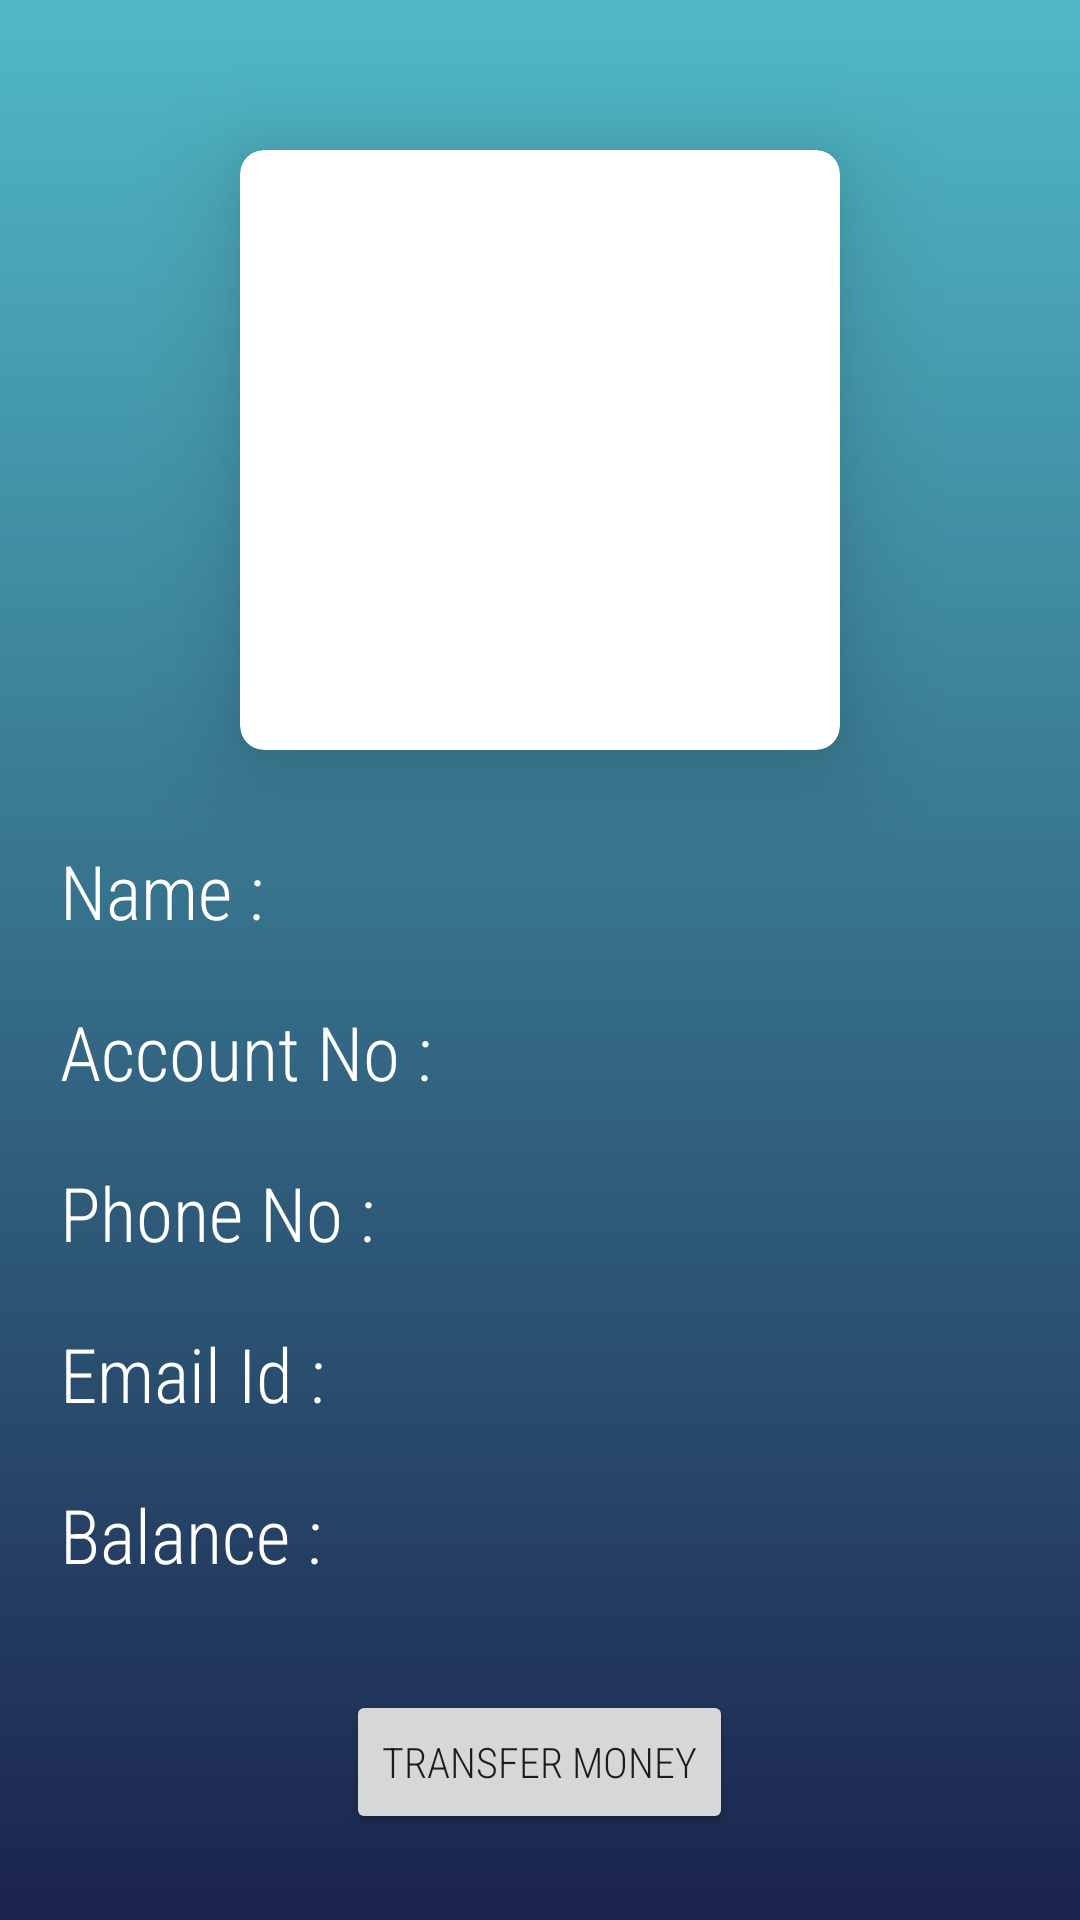

The Android layout XML behind this screen, and the referenced resources:
<!-- AndroidManifest.xml: application theme Theme.BasicBankingSystem -->
<!-- res/layout/activity_details_screen.xml -->
<?xml version="1.0" encoding="utf-8"?>
<ScrollView xmlns:android="http://schemas.android.com/apk/res/android"
    xmlns:app="http://schemas.android.com/apk/res-auto"
    android:layout_width="match_parent"
    android:layout_height="match_parent"
    android:background="@drawable/gradient">

    <RelativeLayout
        android:layout_width="match_parent"
        android:layout_height="wrap_content"
        android:padding="20dp">

        <androidx.cardview.widget.CardView
            android:id="@+id/cardview_details"
            android:layout_width="200dp"
            android:layout_height="200dp"
            android:layout_centerHorizontal="true"
            android:layout_marginTop="30dp"
            app:cardCornerRadius="8dp"
            app:cardElevation="20dp">

            <ImageView
                android:layout_width="match_parent"
                android:layout_height="match_parent"
                android:scaleType="centerCrop"
                android:src="@drawable/user" />
        </androidx.cardview.widget.CardView>

        <TextView
            android:id="@+id/name_tag"
            android:layout_width="wrap_content"
            android:layout_height="wrap_content"
            android:layout_below="@id/cardview_details"
            android:layout_marginTop="30dp"
            android:fontFamily="sans-serif-condensed-light"
            android:text="@string/name"
            android:textColor="@color/white"
            android:textSize="25sp" />

        <TextView
            android:id="@+id/name_details"
            android:layout_width="wrap_content"
            android:layout_height="wrap_content"
            android:layout_below="@id/cardview_details"
            android:layout_marginLeft="5dp"
            android:layout_marginTop="30dp"
            android:layout_toRightOf="@id/name_tag"
            android:fontFamily="sans-serif-condensed-light"
            android:textColor="@color/white"
            android:textSize="25sp" />

        <TextView
            android:id="@+id/account_tag"
            android:layout_width="wrap_content"
            android:layout_height="wrap_content"
            android:layout_below="@id/name_tag"
            android:layout_marginTop="20dp"
            android:fontFamily="sans-serif-condensed-light"
            android:text="@string/account_number"
            android:textColor="@color/white"
            android:textSize="25sp" />

        <TextView
            android:id="@+id/account_details"
            android:layout_width="wrap_content"
            android:layout_height="wrap_content"
            android:layout_below="@id/name_details"
            android:layout_marginLeft="5dp"
            android:layout_marginTop="20dp"
            android:layout_toRightOf="@id/account_tag"
            android:fontFamily="sans-serif-condensed-light"
            android:textColor="@color/white"
            android:textSize="25sp" />

        <TextView
            android:id="@+id/phone_tag"
            android:layout_width="wrap_content"
            android:layout_height="wrap_content"
            android:layout_below="@id/account_tag"
            android:layout_marginTop="20dp"
            android:fontFamily="sans-serif-condensed-light"
            android:text="@string/phone_no"
            android:textColor="@color/white"
            android:textSize="25sp" />

        <TextView
            android:id="@+id/phone_details"
            android:layout_width="wrap_content"
            android:layout_height="wrap_content"
            android:layout_below="@id/account_details"
            android:layout_marginLeft="5dp"
            android:layout_marginTop="20dp"
            android:layout_toRightOf="@id/phone_tag"
            android:fontFamily="sans-serif-condensed-light"
            android:textColor="@color/white"
            android:textSize="25sp" />

        <TextView
            android:id="@+id/email_tag"
            android:layout_width="wrap_content"
            android:layout_height="wrap_content"
            android:layout_below="@id/phone_tag"
            android:layout_marginTop="20dp"
            android:fontFamily="sans-serif-condensed-light"
            android:text="@string/email_id"
            android:textColor="@color/white"
            android:textSize="25sp" />

        <TextView
            android:id="@+id/email_details"
            android:layout_width="wrap_content"
            android:layout_height="wrap_content"
            android:layout_below="@id/phone_details"
            android:layout_marginLeft="5dp"
            android:layout_marginTop="20dp"
            android:layout_toRightOf="@id/email_tag"
            android:fontFamily="sans-serif-condensed-light"
            android:textColor="@color/white"
            android:textSize="25sp" />

        <TextView
            android:id="@+id/balance_tag"
            android:layout_width="wrap_content"
            android:layout_height="wrap_content"
            android:layout_below="@id/email_tag"
            android:layout_marginTop="20dp"
            android:fontFamily="sans-serif-condensed-light"
            android:text="@string/balance"
            android:textColor="@color/white"
            android:textSize="25sp" />

        <TextView
            android:id="@+id/Balance_details"
            android:layout_width="wrap_content"
            android:layout_height="wrap_content"
            android:layout_below="@id/email_details"
            android:layout_marginLeft="5dp"
            android:layout_marginTop="20dp"
            android:layout_toRightOf="@id/balance_tag"
            android:fontFamily="sans-serif-condensed-light"
            android:textColor="@color/white"
            android:textSize="25sp" />

        <Button
            android:id="@+id/transfer_button"
            android:layout_width="wrap_content"
            android:layout_height="wrap_content"
            android:layout_below="@id/Balance_details"
            android:layout_centerInParent="true"
            android:layout_marginTop="35dp"
            android:fontFamily="sans-serif-condensed-light"
            android:text="Transfer Money" />

    </RelativeLayout>
</ScrollView>
<!-- resources referenced by this layout -->
<resources>
  <color name="white">#FFFFFFFF</color>
  <!-- drawable gradient (drawable) -->
  <?xml version="1.0" encoding="utf-8"?>
  <shape xmlns:android="http://schemas.android.com/apk/res/android">
  <gradient
      android:angle="270"
      android:startColor="#50B9C6"
      android:endColor="#1B234C"/>
  </shape>
  <string name="account_number">Account No :</string>
  <string name="balance">Balance :</string>
  <string name="email_id">Email Id :</string>
  <string name="name">Name :</string>
  <string name="phone_no">Phone No :</string>
  <style name="Theme.BasicBankingSystem" parent="Theme.MaterialComponents.DayNight">
          
          <item name="colorPrimary">#298E9A</item>
          <item name="colorPrimaryVariant">#50B9C6</item>
          <item name="colorOnPrimary">@color/white</item>
          
          <item name="colorSecondary">@color/teal_200</item>
          <item name="colorSecondaryVariant">@color/teal_700</item>
          <item name="colorOnSecondary">#298E9A</item>
          
          <item name="android:statusBarColor" tools:targetApi="l">#298E9A</item>
          
      </style>
  <color name="teal_200">#FF03DAC5</color>
  <color name="teal_700">#FF018786</color>
</resources>
